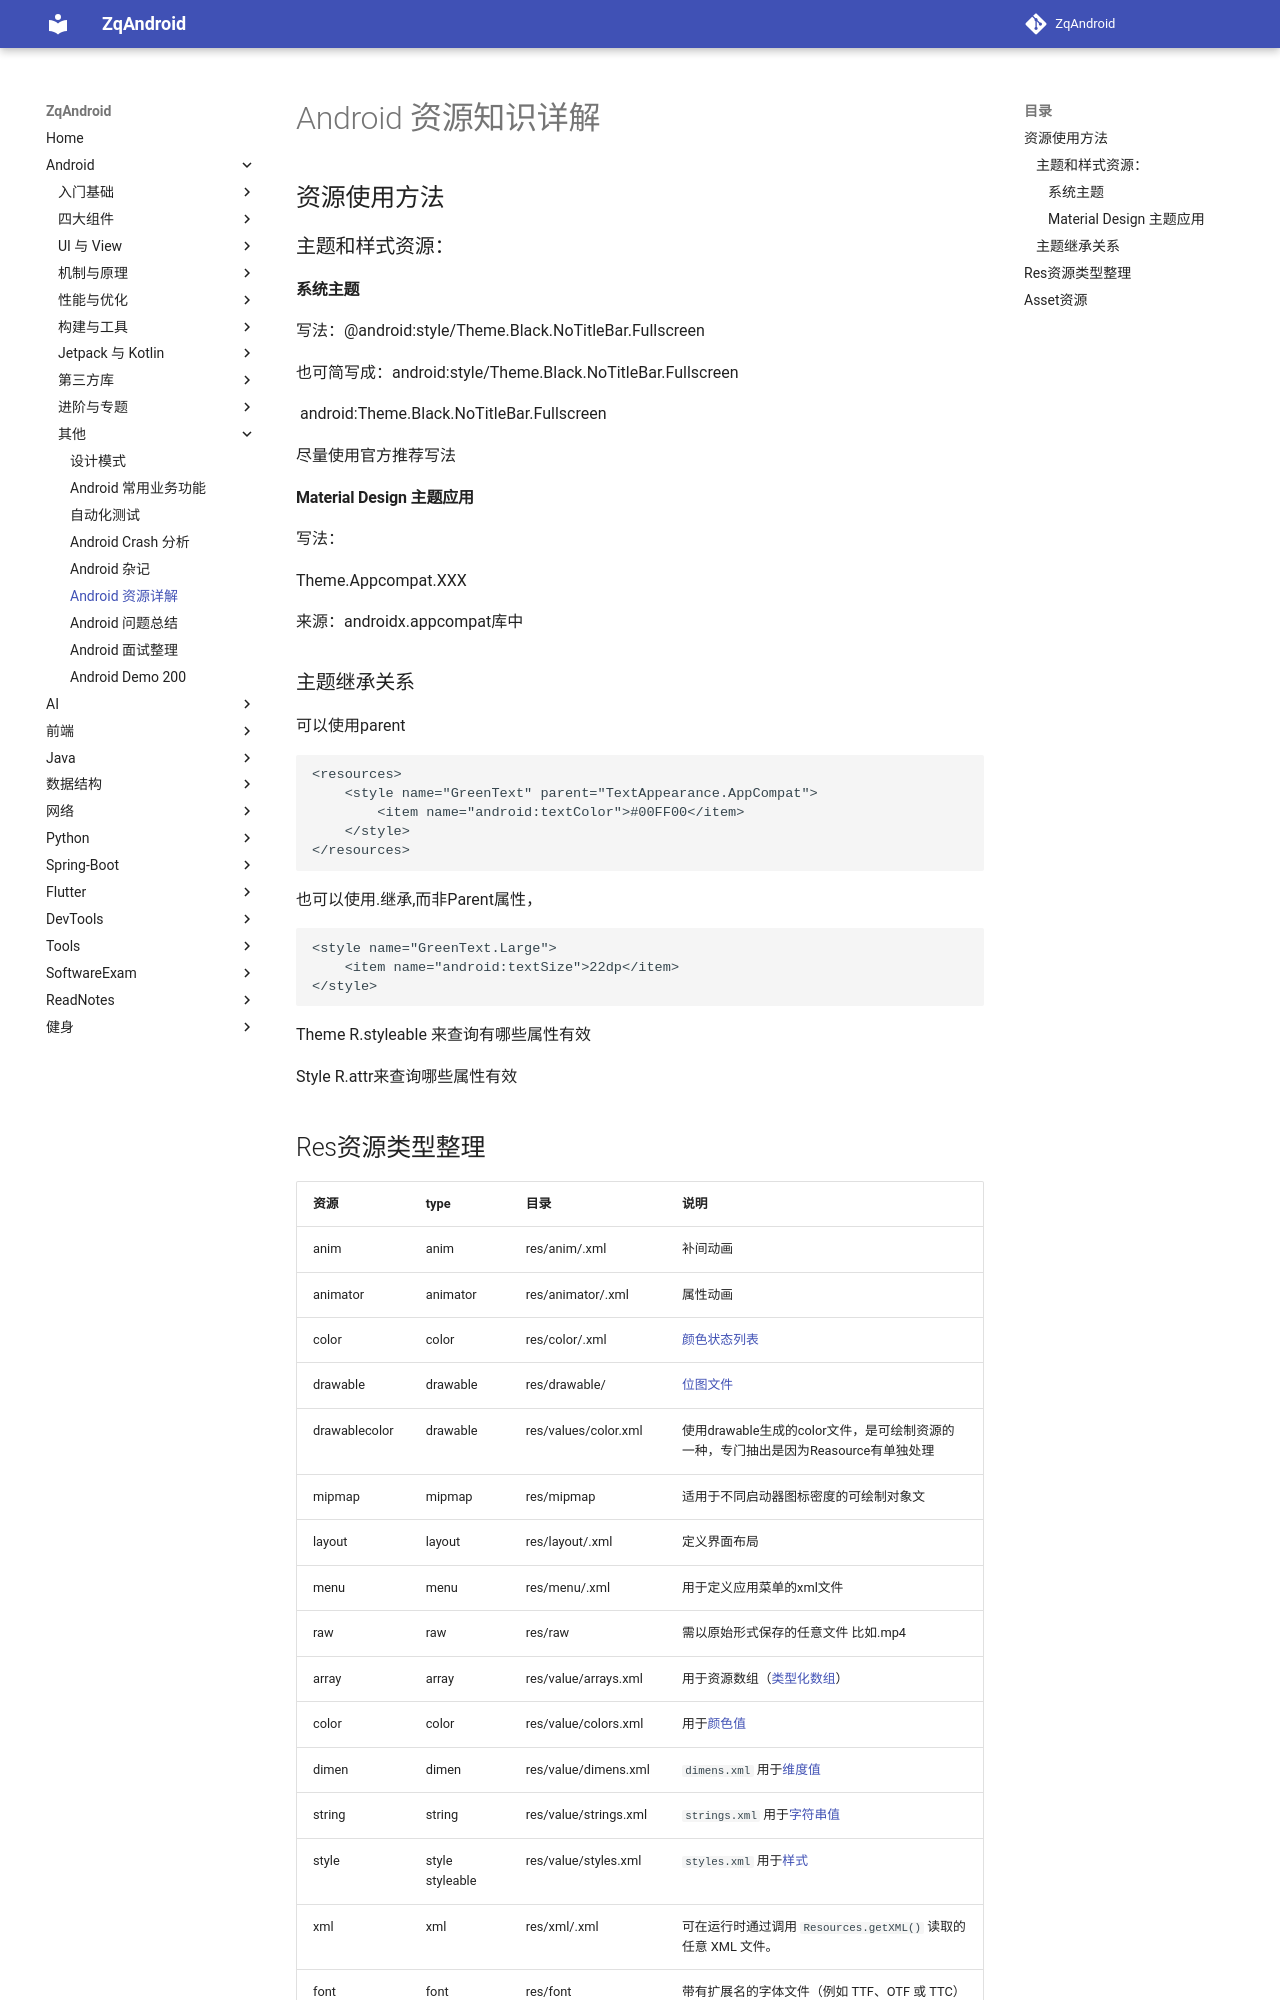

repository: zqLrr/ZqAndroid · page: Android/33Android 资源详解/index.html · generator: mkdocs

# Android 资源知识详解

## 资源使用方法

### 主题和样式资源：

#### 系统主题

写法：@android:style/Theme.Black.NoTitleBar.Fullscreen

也可简写成：android:style/Theme.Black.NoTitleBar.Fullscreen

						android:Theme.Black.NoTitleBar.Fullscreen

尽量使用官方推荐写法

#### Material Design 主题应用

写法：

Theme.Appcompat.XXX

来源：androidx.appcompat库中

### 主题继承关系

可以使用parent

```xml
<resources>
    <style name="GreenText" parent="TextAppearance.AppCompat">
        <item name="android:textColor">#00FF00</item>
    </style>
</resources>
```

也可以使用.继承,而非Parent属性，

```xml
<style name="GreenText.Large">
    <item name="android:textSize">22dp</item>
</style>
```

Theme R.styleable 来查询有哪些属性有效

Style  R.attr来查询哪些属性有效
